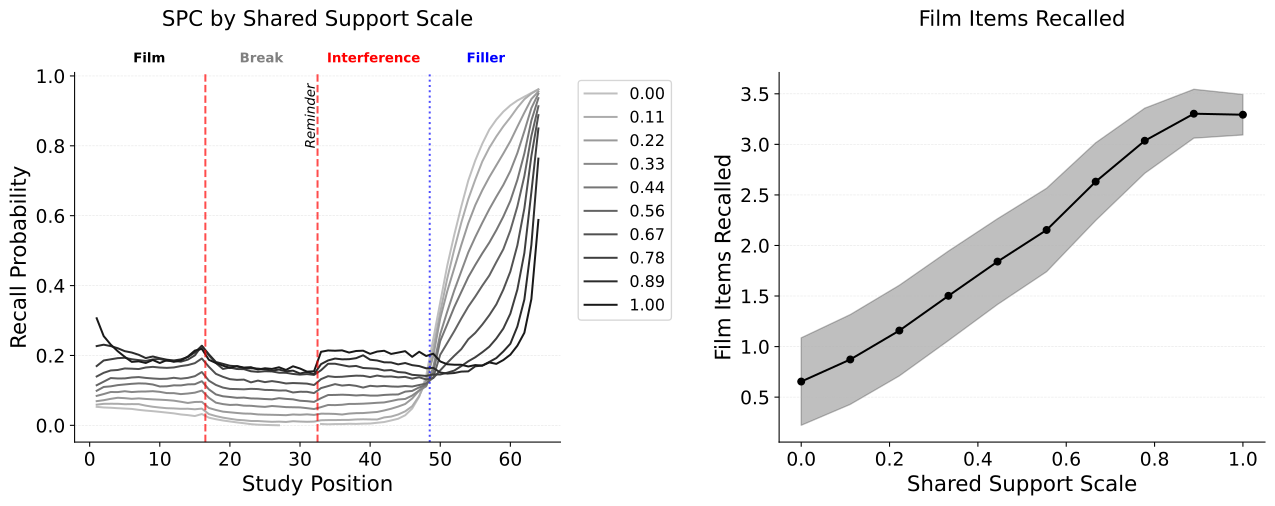

Source data for this figure (header and first rows):
value, mean, ci_lower, ci_upper
0.0, 0.654, 0.2216, 1.087
0.1111, 0.8725, 0.4284, 1.317
0.2222, 1.158, 0.7103, 1.607
0.3333, 1.502, 1.06, 1.945
0.4444, 1.84, 1.417, 2.264
0.5556, 2.153, 1.741, 2.566
0.6667, 2.631, 2.247, 3.016
0.7778, 3.036, 2.714, 3.358
0.8889, 3.303, 3.062, 3.545
1.0, 3.293, 3.093, 3.493
